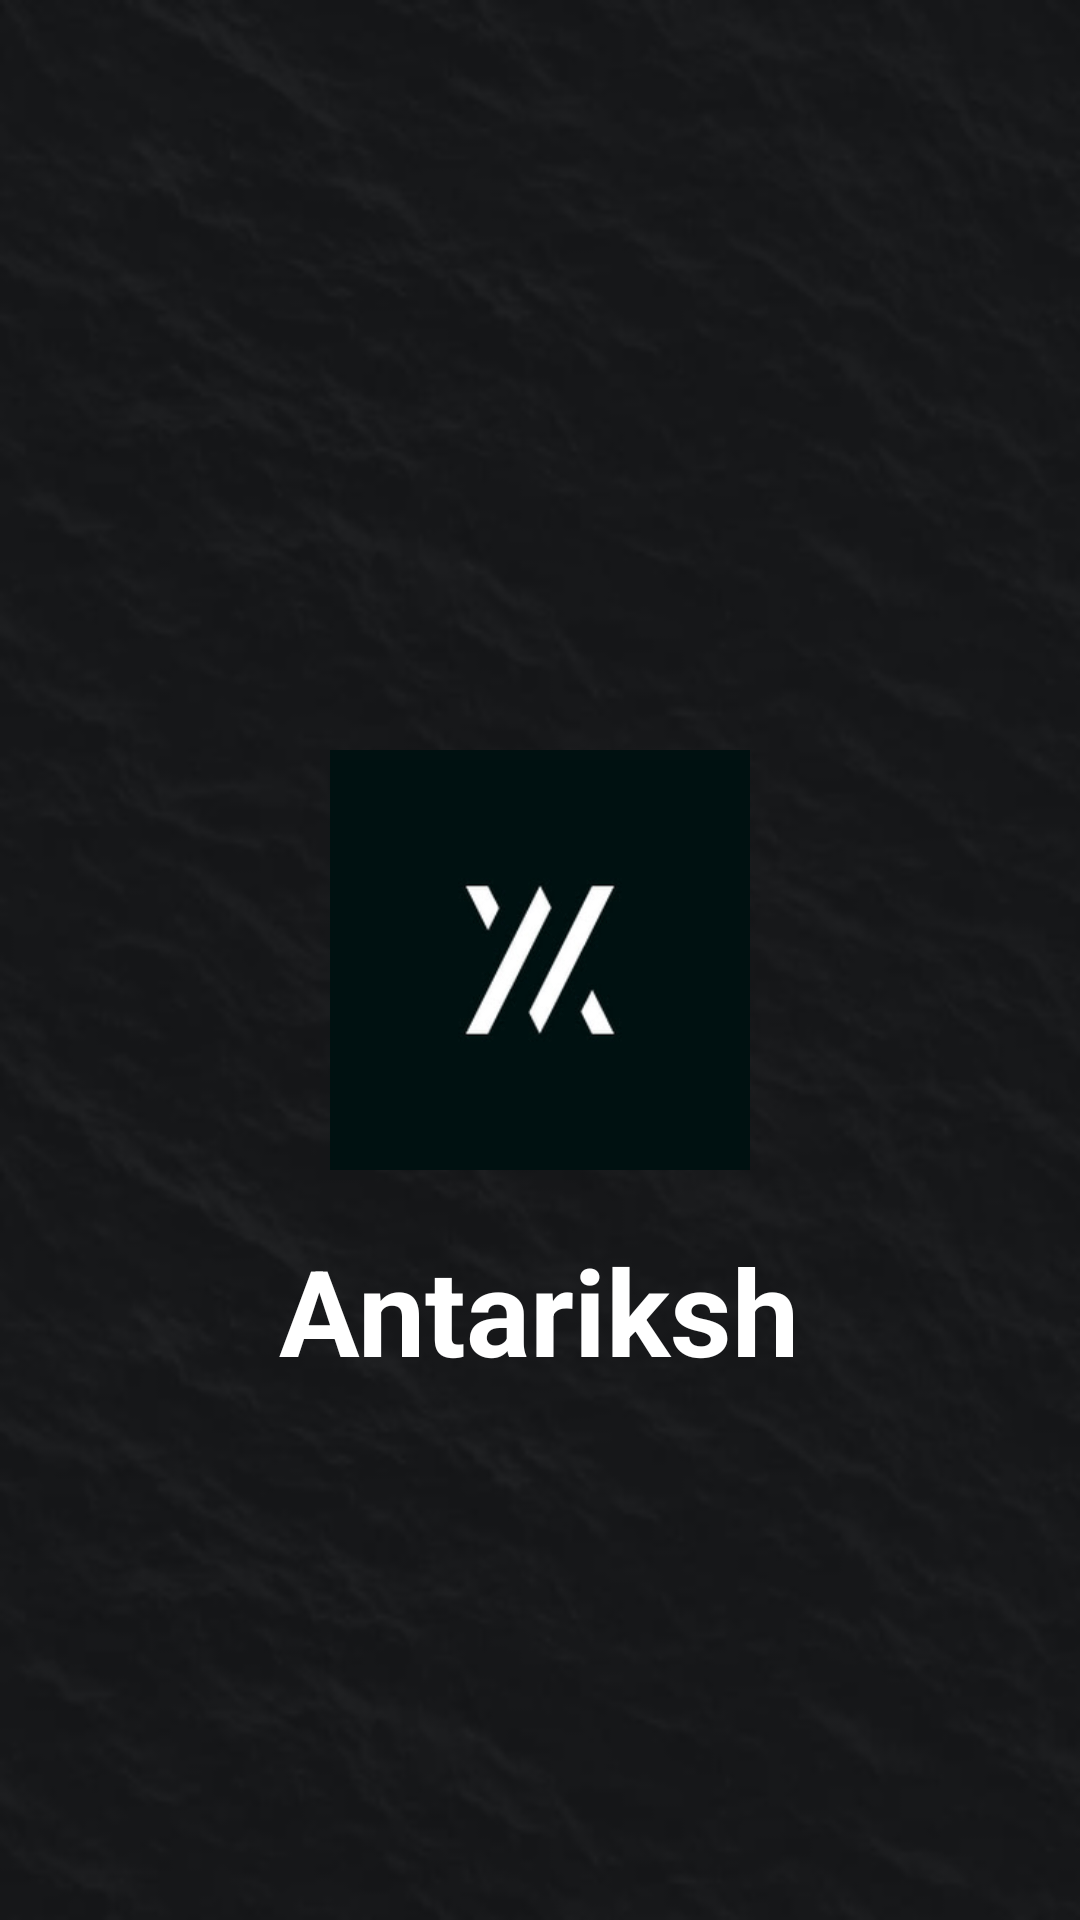

Write the Android layout XML for this screen, with the resource values it uses.
<!-- AndroidManifest.xml: activity theme FullscreenTheme -->
<!-- res/layout/activity_main.xml -->
<?xml version="1.0" encoding="utf-8"?>
<RelativeLayout xmlns:android="http://schemas.android.com/apk/res/android"
    xmlns:app="http://schemas.android.com/apk/res-auto"
    xmlns:tools="http://schemas.android.com/tools"
    android:layout_width="match_parent"
    android:layout_height="match_parent"
    tools:context="com.bytelogs.antarikshdemo.MainActivity">

    <ImageView
        android:id="@+id/bg"
        android:layout_width="match_parent"
        android:layout_height="match_parent"
        android:adjustViewBounds="false"
        android:cropToPadding="false"
        android:background="@drawable/bg" />

    <ImageView
        android:layout_width="140dp"
        android:layout_height="140dp"
        android:layout_centerInParent="true"
        android:src="@drawable/logo"
        android:id="@+id/logo"
        />
    <TextView
        android:layout_width="wrap_content"
        android:layout_height="wrap_content"
        android:text="Antariksh"
        android:textAppearance="?android:textAppearanceLarge"
        android:textStyle="bold"
        android:textColor="@color/colorWhite"
        android:layout_below="@+id/logo"
        android:layout_centerInParent="true"
        android:padding="20dp"
        android:textSize="40sp"
        />

</RelativeLayout>
<!-- resources referenced by this layout -->
<resources>
  <color name="colorWhite">#FFFFFF</color>
  <!-- drawable bg: png bitmap (drawable, 56221 bytes) -->
  <!-- drawable logo: jpg bitmap (drawable, 5918 bytes) -->
  <style name="FullscreenTheme" parent="Theme.AppCompat.Light.NoActionBar">
          <item name="colorPrimary">@color/colorPrimary</item>
          <item name="colorPrimaryDark">@color/colorPrimaryDark</item>
          <item name="colorAccent">@color/colorAccent</item>
      </style>s
  <color name="colorPrimary">#242629</color>
  <color name="colorPrimaryDark">#161719</color>
  <color name="colorAccent">#FF4081</color>
</resources>
